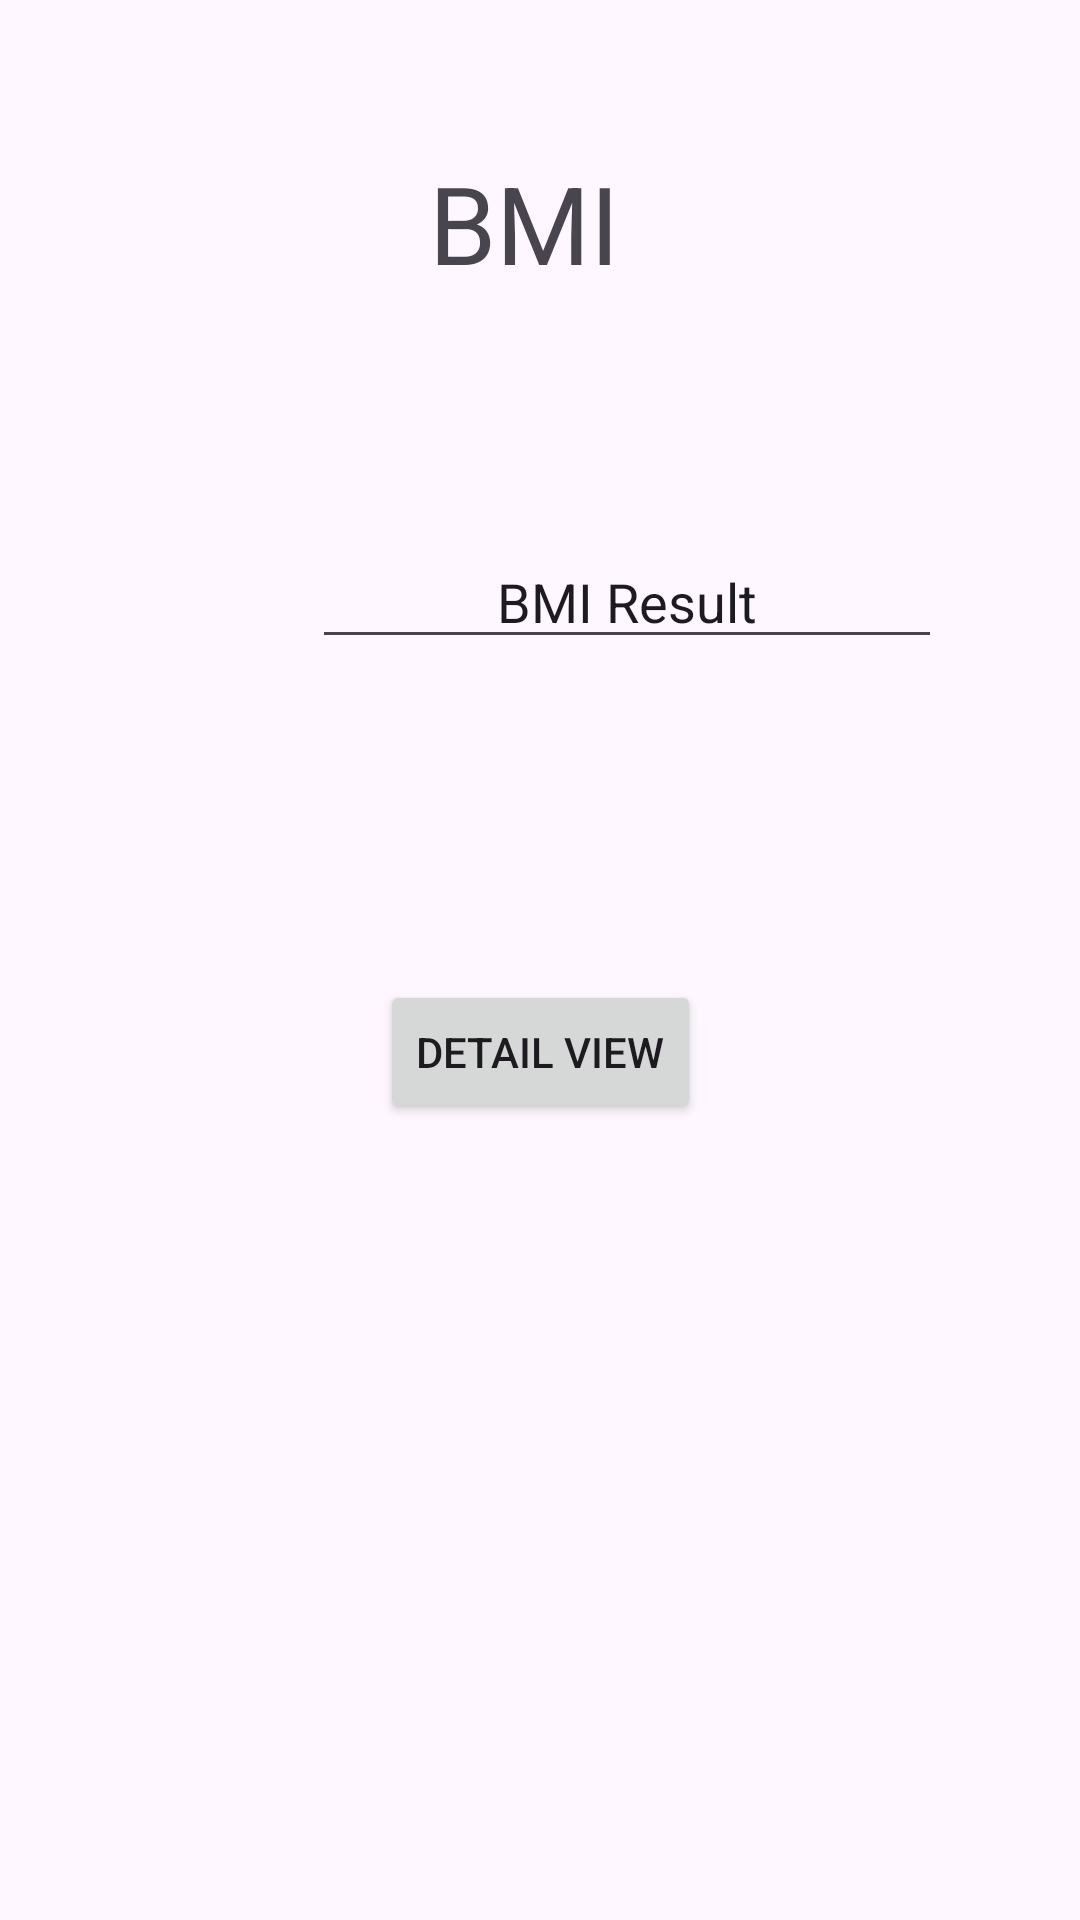

Layout XML and referenced resources for this Android screen:
<!-- AndroidManifest.xml: application theme Theme.FitApp -->
<!-- res/layout/activity_result.xml -->
<?xml version="1.0" encoding="utf-8"?>
<androidx.constraintlayout.widget.ConstraintLayout xmlns:android="http://schemas.android.com/apk/res/android"
    xmlns:app="http://schemas.android.com/apk/res-auto"
    xmlns:tools="http://schemas.android.com/tools"
    android:id="@+id/main"
    android:layout_width="match_parent"
    android:layout_height="match_parent"
    tools:context=".calculator.ResultActivity">

    <TextView
        android:id="@+id/bmiResultHeader"
        android:layout_width="wrap_content"
        android:layout_height="wrap_content"
        android:layout_marginStart="171dp"
        android:layout_marginTop="50dp"
        android:layout_marginEnd="182dp"
        android:text="@string/bmiResultHeader"
        android:textAlignment="center"
        android:textSize="36sp"
        app:layout_constraintEnd_toEndOf="parent"
        app:layout_constraintStart_toStartOf="parent"
        app:layout_constraintTop_toTopOf="parent" />

    <EditText
        android:id="@+id/bmiResult"
        android:layout_width="wrap_content"
        android:layout_height="wrap_content"
        android:layout_marginStart="104dp"
        android:layout_marginTop="80dp"
        android:layout_marginEnd="97dp"
        android:autofillHints="BMI Result"
        android:cursorVisible="false"
        android:ems="10"
        android:focusable="false"
        android:inputType="none"
        android:text="@string/bmiResult"
        android:textAlignment="center"
        app:layout_constraintEnd_toEndOf="parent"
        app:layout_constraintHorizontal_bias="0.0"
        app:layout_constraintStart_toStartOf="parent"
        app:layout_constraintTop_toBottomOf="@+id/bmiResultHeader" />

    <TextView
        android:id="@+id/categoryDisplay"
        android:layout_width="wrap_content"
        android:layout_height="wrap_content"
        android:layout_marginTop="40dp"
        android:textAlignment="center"
        android:textSize="20sp"
        app:layout_constraintEnd_toEndOf="parent"
        app:layout_constraintStart_toStartOf="parent"
        app:layout_constraintTop_toBottomOf="@+id/bmiResult" />

    <Button
        android:id="@+id/viewDetailsButton"
        android:layout_width="wrap_content"
        android:layout_height="wrap_content"
        android:layout_marginTop="40dp"
        android:text="@string/detailView"
        app:layout_constraintEnd_toEndOf="parent"
        app:layout_constraintStart_toStartOf="parent"
        app:layout_constraintTop_toBottomOf="@+id/categoryDisplay" />

</androidx.constraintlayout.widget.ConstraintLayout>
<!-- resources referenced by this layout -->
<resources>
  <string name="bmiResult">BMI Result</string>
  <string name="bmiResultHeader">BMI</string>
  <string name="detailView">Detail View</string>
  <style name="Theme.FitApp" parent="Base.Theme.FitApp" />
  <style name="Base.Theme.FitApp" parent="Theme.Material3.DayNight">
          
          
      </style>
</resources>
